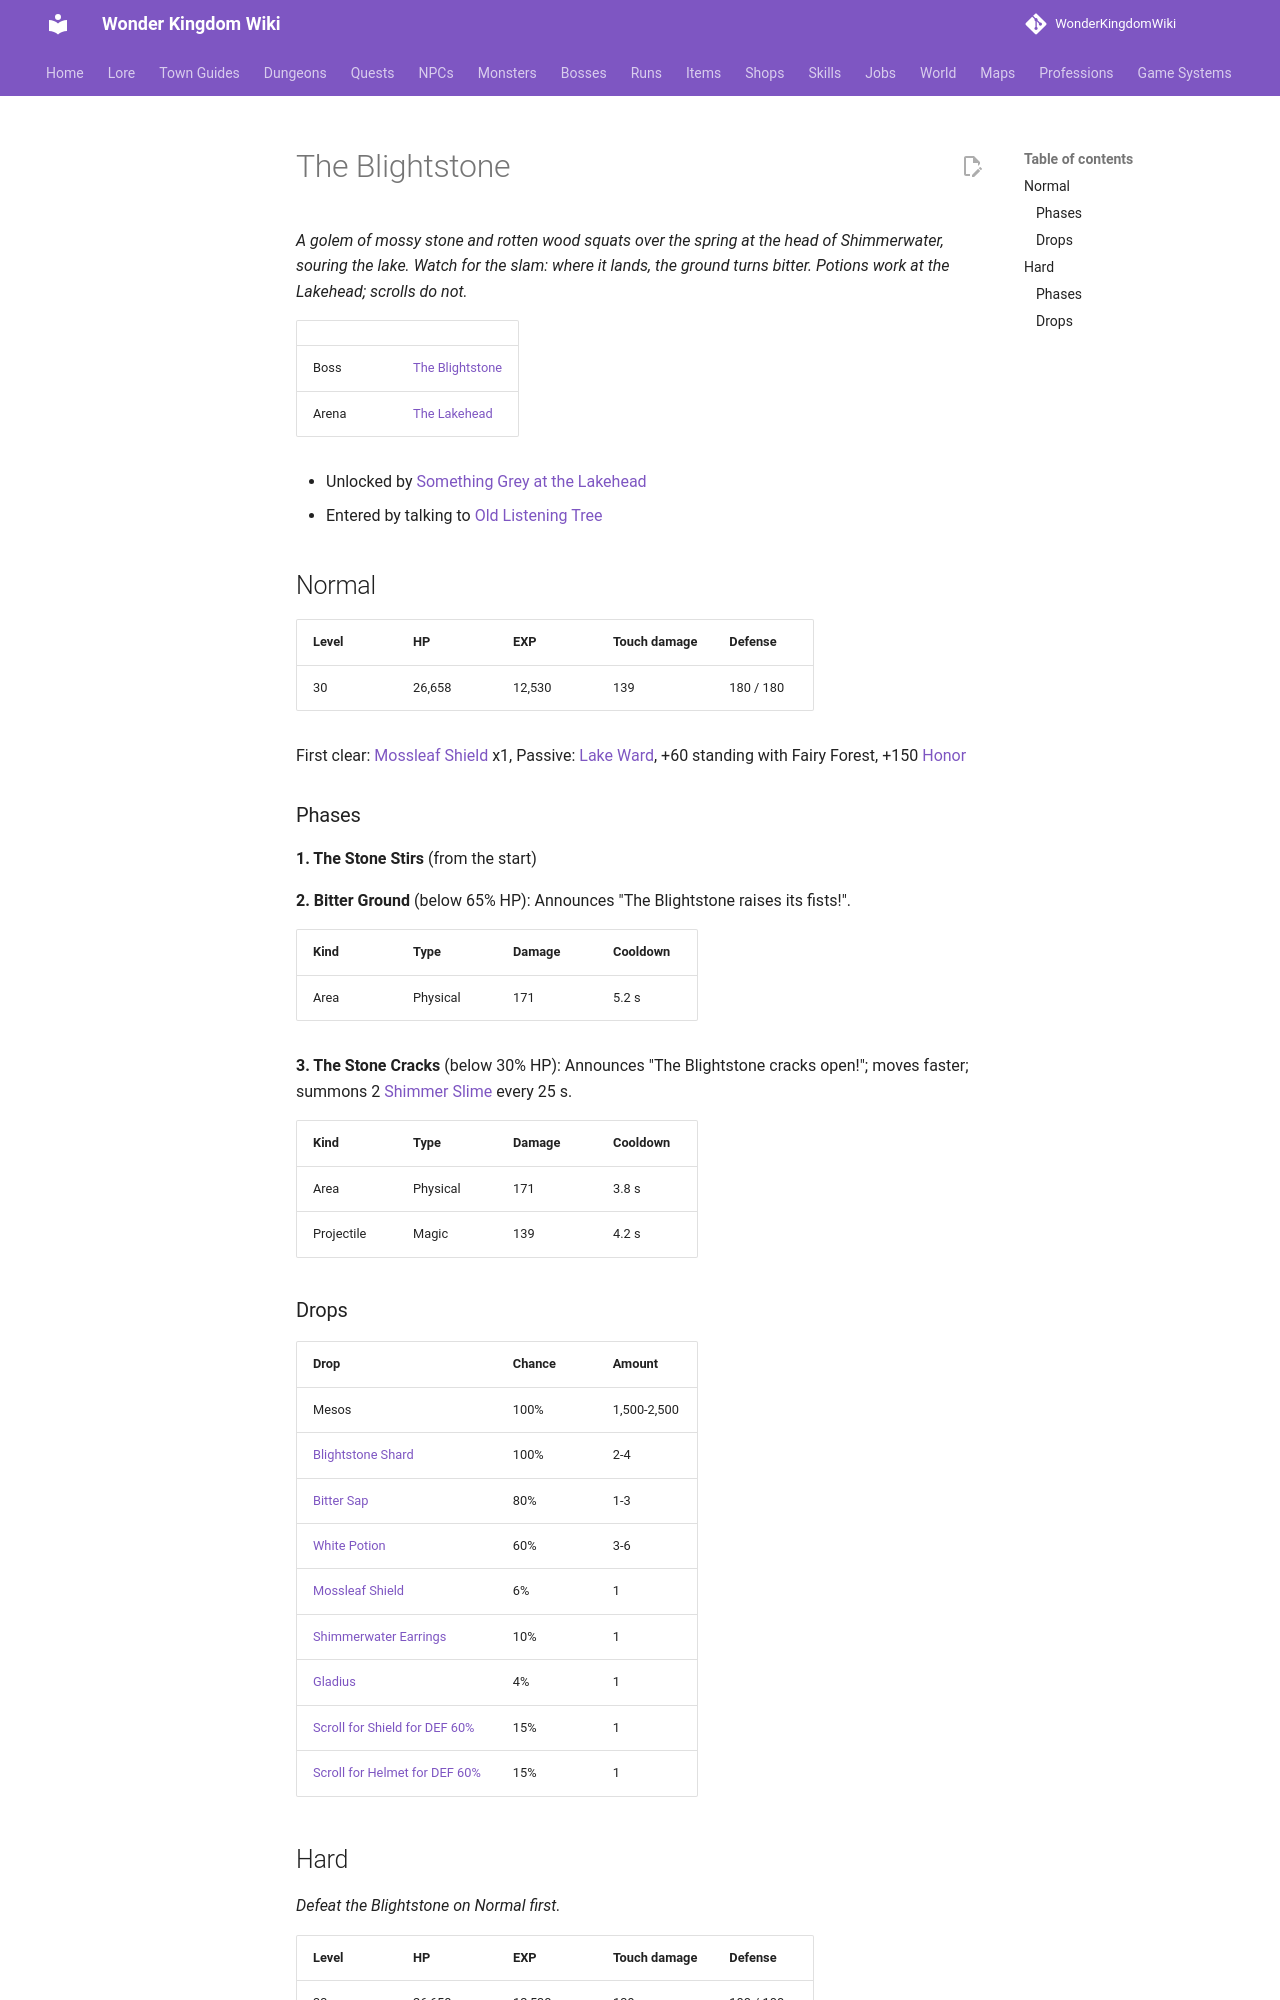

repository: alonohana627/WonderKingdomWiki · page: bosses/blightstone/index.html · generator: mkdocs

<!-- Generated by tools/generate.py from GameLib. Do not edit: changes are overwritten. -->

# The Blightstone

*A golem of mossy stone and rotten wood squats over the spring at the head of Shimmerwater, souring the lake. Watch for the slam: where it lands, the ground turns bitter. Potions work at the Lakehead; scrolls do not.*

|  |  |
|---|---|
| Boss | [The Blightstone](../monsters/blightstone.md) |
| Arena | [The Lakehead](../maps/lakehead.md) |

- Unlocked by [Something Grey at the Lakehead](../quests/seren_grey_at_the_lakehead.md)
- Entered by talking to [Old Listening Tree](../npcs/lakehead_waymark.md)

## Normal

| Level | HP | EXP | Touch damage | Defense |
|---|---|---|---|---|
| 30 | 26,658 | 12,530 | 139 | 180 / 180 |

First clear: [Mossleaf Shield](../items/mossleaf_shield.md) x1, Passive: [Lake Ward](../skills/passives.md#fairy-forest-lake-ward), +60 standing with Fairy Forest, +150 [Honor](../systems/honor.md)

### Phases

**1. The Stone Stirs** (from the start)

**2. Bitter Ground** (below 65% HP): Announces "The Blightstone raises its fists!".

| Kind | Type | Damage | Cooldown |
|---|---|---|---|
| Area | Physical | 171 | 5.2 s |

**3. The Stone Cracks** (below 30% HP): Announces "The Blightstone cracks open!"; moves faster; summons 2 [Shimmer Slime](../monsters/fairy_slime.md) every 25 s.

| Kind | Type | Damage | Cooldown |
|---|---|---|---|
| Area | Physical | 171 | 3.8 s |
| Projectile | Magic | 139 | 4.2 s |

### Drops

| Drop | Chance | Amount |
|---|---|---|
| Mesos | 100% | 1,500-2,500 |
| [Blightstone Shard](../items/blightstone_shard.md) | 100% | 2-4 |
| [Bitter Sap](../items/bitter_sap.md) | 80% | 1-3 |
| [White Potion](../items/white_potion.md) | 60% | 3-6 |
| [Mossleaf Shield](../items/mossleaf_shield.md) | 6% | 1 |
| [Shimmerwater Earrings](../items/shimmerwater_earrings.md) | 10% | 1 |
| [Gladius](../items/gladius.md) | 4% | 1 |
| [Scroll for Shield for DEF 60%](../items/scroll_shield_def.md) | 15% | 1 |
| [Scroll for Helmet for DEF 60%](../items/scroll_helmet_def.md) | 15% | 1 |
